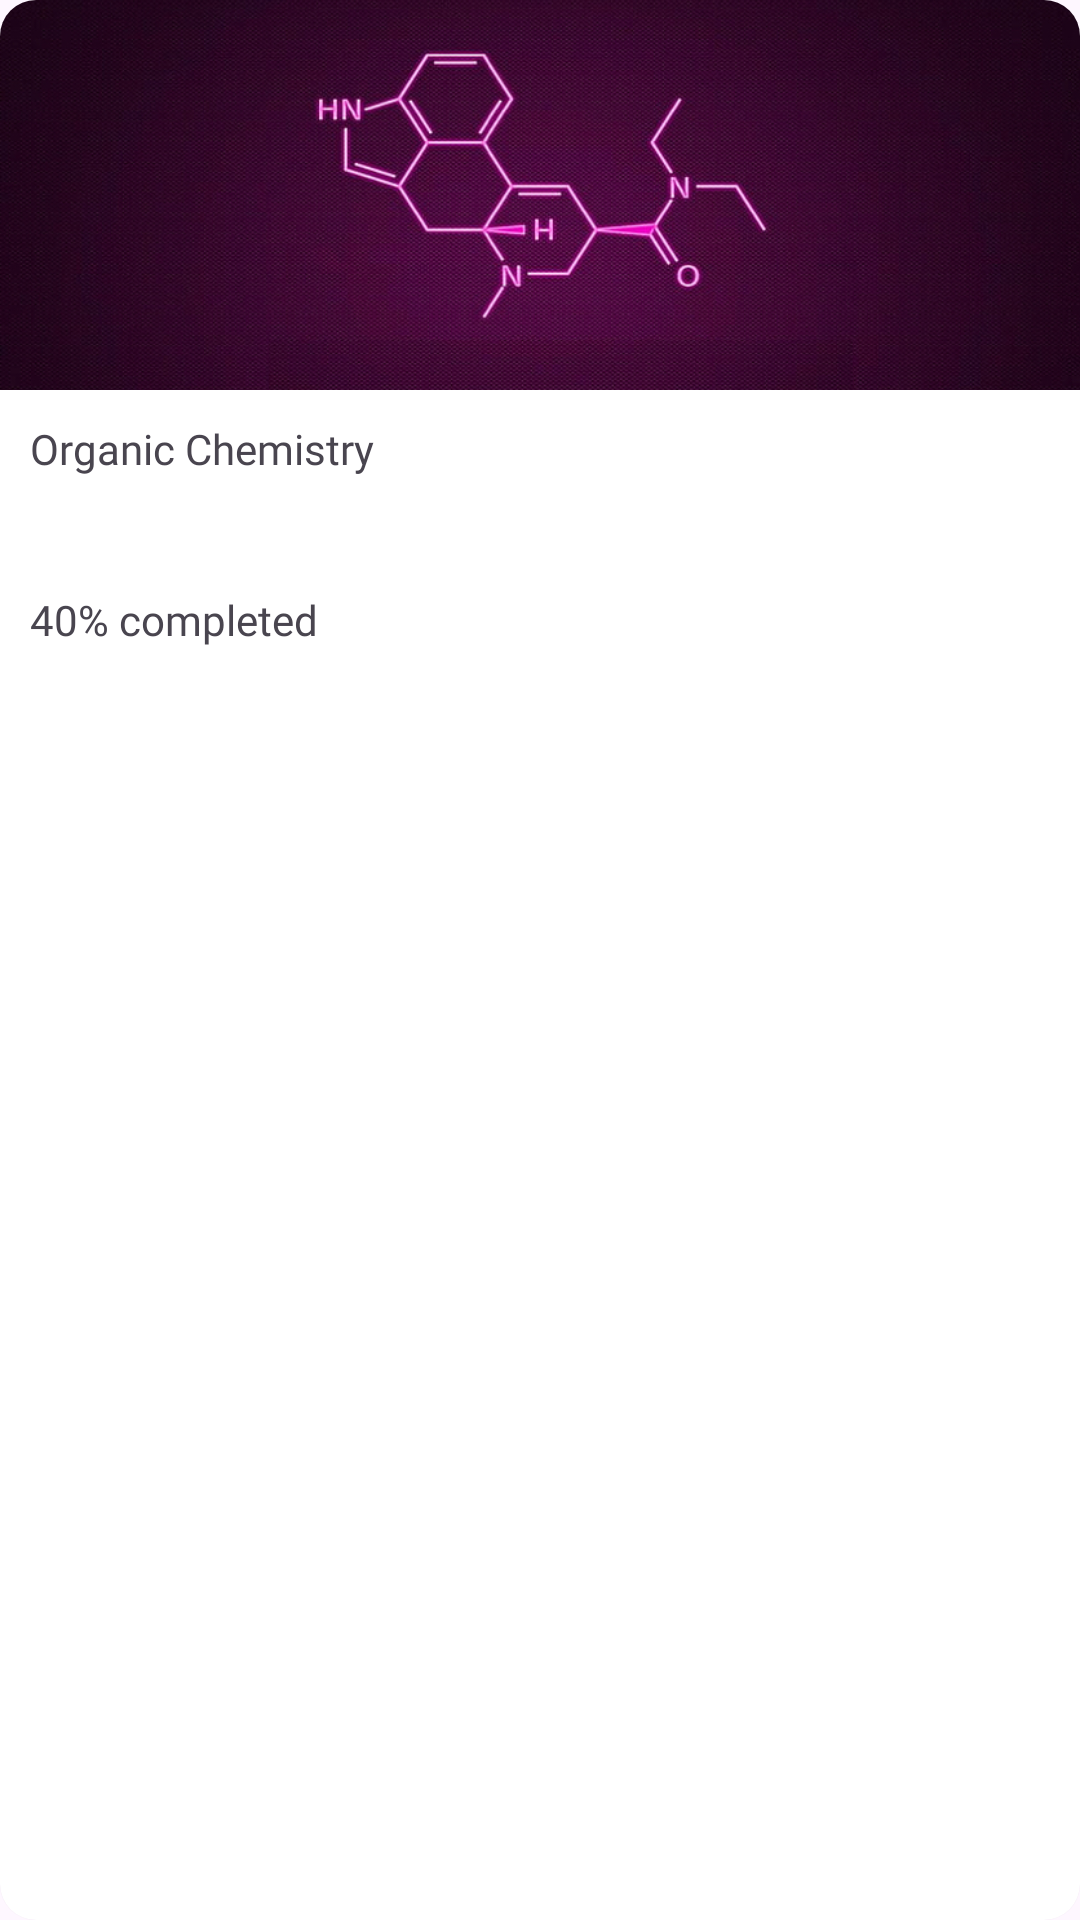

Produce the Android XML layout that renders to this screen, including the resource entries it uses.
<!-- AndroidManifest.xml: application theme Theme.Greatify -->
<!-- res/layout/adapter_course_card.xml -->
<?xml version="1.0" encoding="utf-8"?>
<androidx.cardview.widget.CardView xmlns:android="http://schemas.android.com/apk/res/android"
    xmlns:tools="http://schemas.android.com/tools"
    android:layout_width="300dp"
    xmlns:app="http://schemas.android.com/apk/res-auto"
    app:cardBackgroundColor="@color/white"
    android:layout_margin="10dp"
    android:padding="20dp"
    app:cardElevation="0.5dp"
    app:cardCornerRadius="12dp"
    android:layout_height="wrap_content">

    <androidx.constraintlayout.widget.ConstraintLayout
        android:layout_width="match_parent"
        android:layout_height="match_parent"
       >

        <androidx.constraintlayout.widget.ConstraintLayout
            android:id="@+id/constraintLayout6"
            android:layout_width="match_parent"
            android:layout_height="wrap_content"
            app:layout_constraintEnd_toEndOf="parent"
            app:layout_constraintStart_toStartOf="parent"
            app:layout_constraintTop_toTopOf="parent">

            <ImageView
                android:id="@+id/CourseImg"
                android:layout_width="match_parent"
                android:layout_height="130dp"
                android:scaleType="centerCrop"
                android:src="@drawable/course_imageone"
                app:layout_constraintEnd_toEndOf="parent"
                app:layout_constraintHorizontal_bias="0.0"
                app:layout_constraintStart_toStartOf="parent"
                app:layout_constraintTop_toTopOf="parent" />

        </androidx.constraintlayout.widget.ConstraintLayout>

        <TextView
            android:id="@+id/courseName"
            android:layout_width="match_parent"
            android:layout_height="wrap_content"
            android:layout_marginStart="10dp"
            android:layout_marginTop="10dp"
            android:textSize="14sp"
            android:text="Organic Chemistry"
            android:fontFamily="@font/yellixmedium"
            app:layout_constraintStart_toStartOf="@+id/constraintLayout6"
            app:layout_constraintTop_toBottomOf="@+id/constraintLayout6" />

        <ProgressBar
            android:id="@+id/rangeSlider"
            style="@style/Widget.AppCompat.ProgressBar.Horizontal"
            android:layout_width="149dp"
            android:layout_height="6dp"
            android:layout_marginTop="16dp"
            android:max="100"
            android:paddingStart="10dp"
            android:progress="40"
            android:progressDrawable="@drawable/progressbar"

            app:layout_constraintStart_toStartOf="parent"
            app:layout_constraintTop_toBottomOf="@+id/courseName" />

        <TextView
            android:layout_width="wrap_content"
            android:layout_height="wrap_content"
            android:layout_marginTop="16dp"
            android:fontFamily="@font/yellixregular"
            android:paddingBottom="15dp"
            android:paddingStart="10dp"
            android:text="40% completed"
            android:textSize="14sp"
            app:layout_constraintStart_toStartOf="parent"
            app:layout_constraintTop_toBottomOf="@+id/rangeSlider" />

    </androidx.constraintlayout.widget.ConstraintLayout>
</androidx.cardview.widget.CardView>
<!-- resources referenced by this layout -->
<resources>
  <color name="white">#FFFFFFFF</color>
  <!-- drawable course_imageone: jpg bitmap (drawable, 397663 bytes) -->
  <style name="Theme.Greatify" parent="Base.Theme.Greatify" />
  <style name="Base.Theme.Greatify" parent="Theme.Material3.DayNight.NoActionBar">
          
  
          <item name="android:statusBarColor">@color/green</item>
      </style>
  <color name="green">#00373A</color>
</resources>
